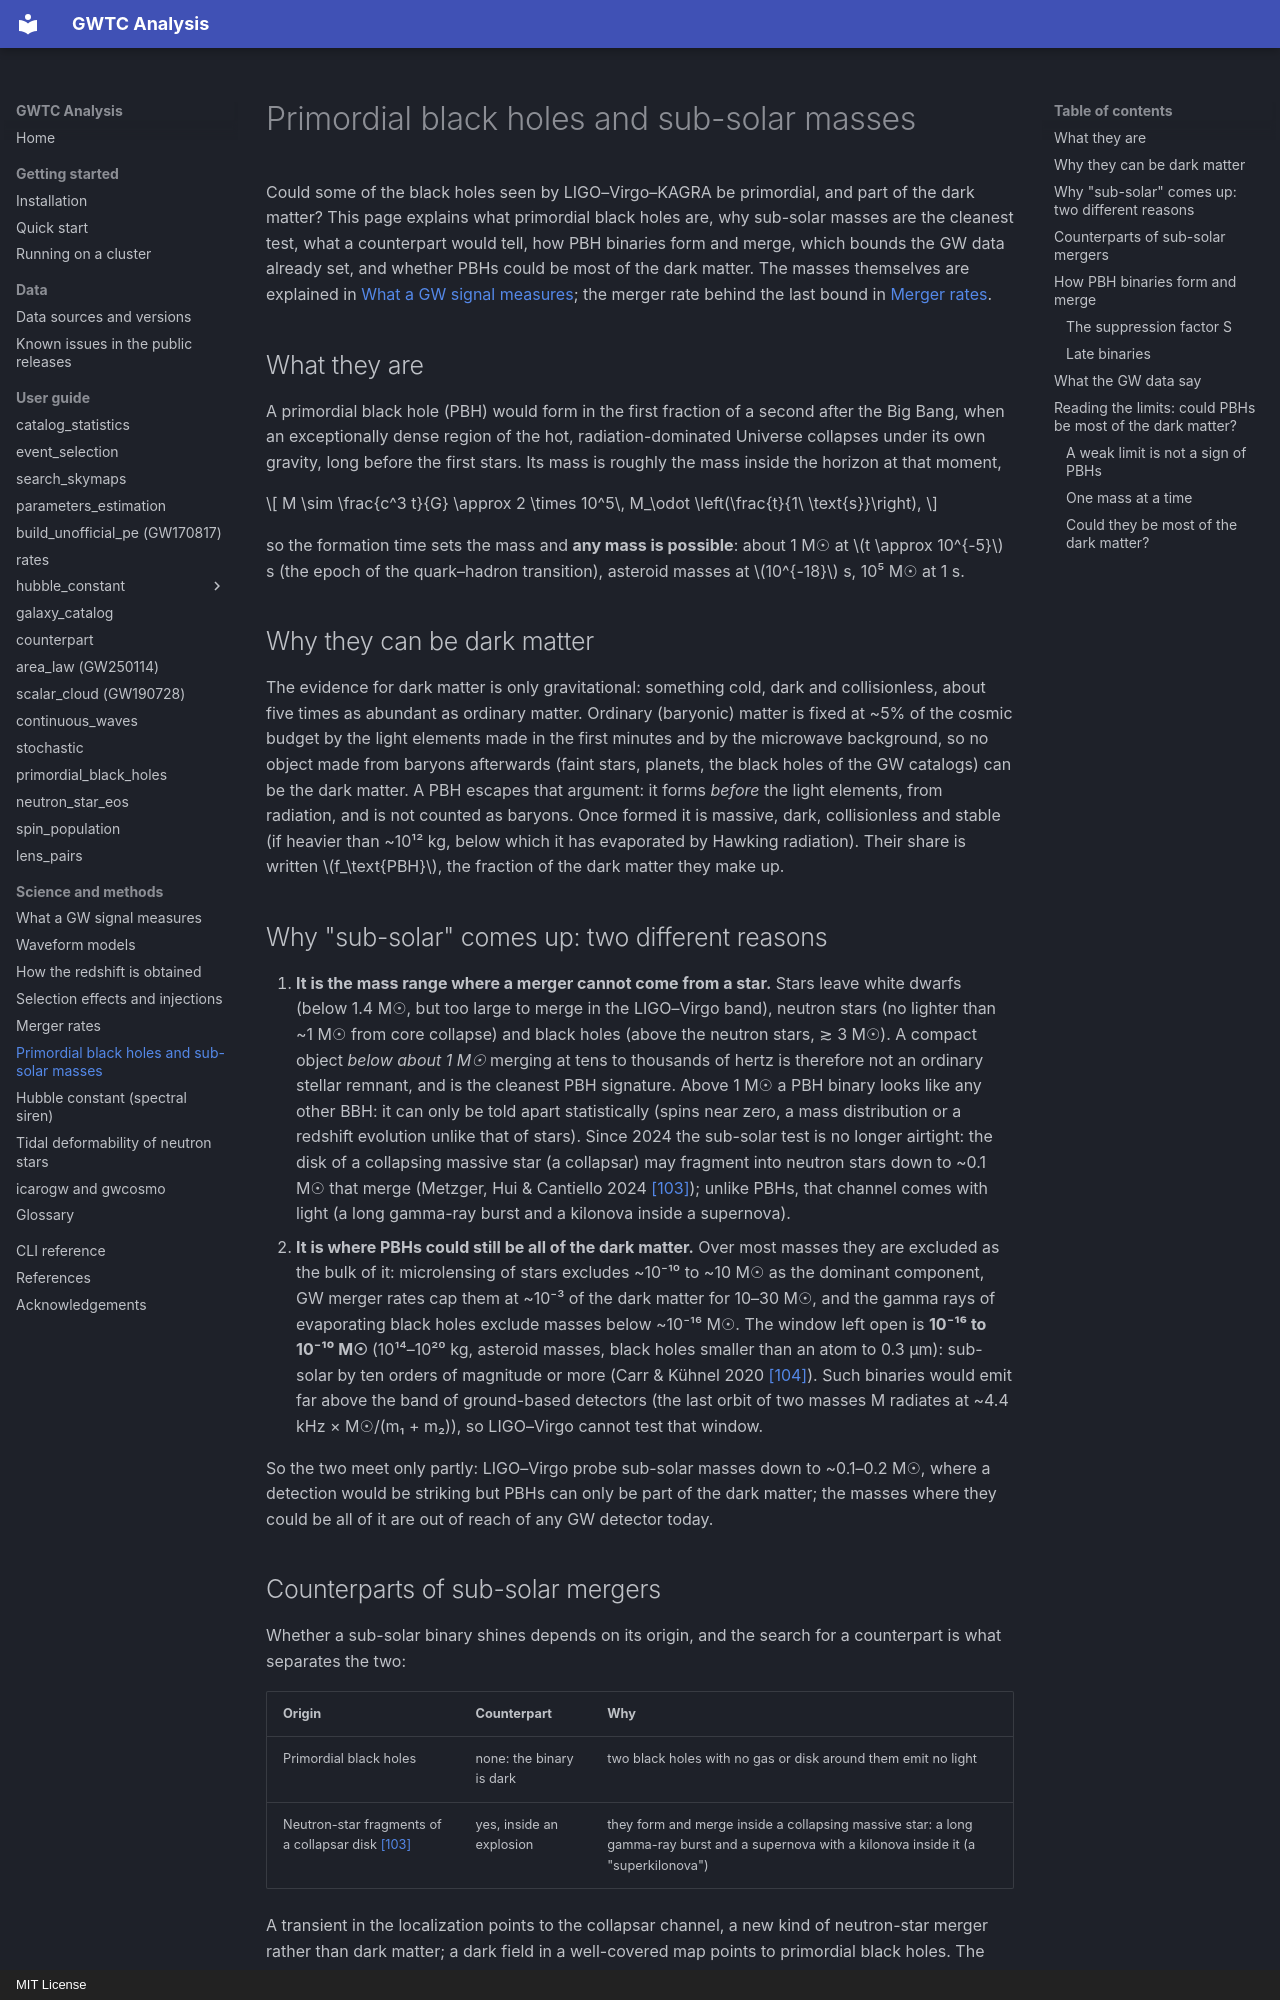

repository: danielsentenac/gwtc_analysis · page: science/primordial-black-holes/index.html · generator: mkdocs · copyright: MIT License

# Primordial black holes and sub-solar masses

Could some of the black holes seen by LIGO–Virgo–KAGRA be primordial, and part of the dark matter? This page
explains what primordial black holes are, why sub-solar masses are the cleanest test, what a counterpart would tell,
how PBH binaries form and merge, which bounds the GW data already set, and whether PBHs could be most of the dark
matter. The masses themselves are explained in [What a GW signal measures](gw-signals.md#masses-primary-secondary-and-what-the-signal-measures); the merger rate
behind the last bound in [Merger rates](merger-rates.md).

## What they are

A primordial black hole (PBH) would form in the first fraction of a second after the Big Bang,
when an exceptionally dense region of the hot, radiation-dominated Universe collapses under its own gravity,
long before the first stars. Its mass is roughly the mass inside the horizon at that moment,

\[
M \sim \frac{c^3 t}{G} \approx 2 \times 10^5\, M_\odot \left(\frac{t}{1\ \text{s}}\right),
\]

so the formation time sets the mass and **any mass is possible**: about 1 M☉ at \(t \approx 10^{-5}\) s (the
epoch of the quark–hadron transition), asteroid masses at \(10^{-18}\) s, 10⁵ M☉ at 1 s.

## Why they can be dark matter

The evidence for dark matter is only gravitational: something cold, dark and
collisionless, about five times as abundant as ordinary matter. Ordinary (baryonic) matter is fixed at ~5% of
the cosmic budget by the light elements made in the first minutes and by the microwave background, so no object
made from baryons afterwards (faint stars, planets, the black holes of the GW catalogs) can be the dark matter.
A PBH escapes that argument: it forms *before* the light elements, from radiation, and is not counted as
baryons. Once formed it is massive, dark, collisionless and stable (if heavier than ~10¹² kg, below which it
has evaporated by Hawking radiation). Their share is written \(f_\text{PBH}\), the fraction of the dark matter
they make up.

## Why "sub-solar" comes up: two different reasons

1. **It is the mass range where a merger cannot come from a star.** Stars leave white dwarfs (below 1.4 M☉, but
   too large to merge in the LIGO–Virgo band), neutron stars (no lighter than ~1 M☉ from core collapse) and
   black holes (above the neutron stars, ≳ 3 M☉). A compact object *below about 1 M☉* merging at
   tens to thousands of hertz is therefore not an ordinary stellar remnant, and is the cleanest PBH signature.
   Above 1 M☉ a PBH binary looks like any other BBH: it can only be told apart statistically (spins near zero,
   a mass distribution or a redshift evolution unlike that of stars). Since 2024 the sub-solar test is no
   longer airtight: the disk of a collapsing massive star (a collapsar) may fragment into neutron stars down to
   ~0.1 M☉ that merge (Metzger, Hui & Cantiello 2024 [\[103\]](../references.md#ref-103)); unlike PBHs, that channel
   comes with light (a long gamma-ray burst and a kilonova inside a supernova).
2. **It is where PBHs could still be all of the dark matter.** Over most masses they are excluded as the bulk of
   it: microlensing of stars excludes ~10⁻¹⁰ to ~10 M☉ as the dominant component, GW merger rates cap them at
   ~10⁻³ of the dark matter for 10–30 M☉, and the gamma rays of evaporating black holes exclude masses below
   ~10⁻¹⁶ M☉. The window left open is **10⁻¹⁶ to 10⁻¹⁰ M☉** (10¹⁴–10²⁰ kg, asteroid masses, black holes
   smaller than an atom to 0.3 µm): sub-solar by ten orders of magnitude or more
   (Carr & Kühnel 2020 [\[104\]](../references.md#ref-104)). Such binaries would emit far above the band of
   ground-based detectors (the last orbit of two masses M radiates at ~4.4 kHz × M☉/(m₁ + m₂)), so
   LIGO–Virgo cannot test that window.

So the two meet only partly: LIGO–Virgo probe sub-solar masses down to ~0.1–0.2 M☉, where a detection would be
striking but PBHs can only be part of the dark matter; the masses where they could be all of it are out of
reach of any GW detector today.
